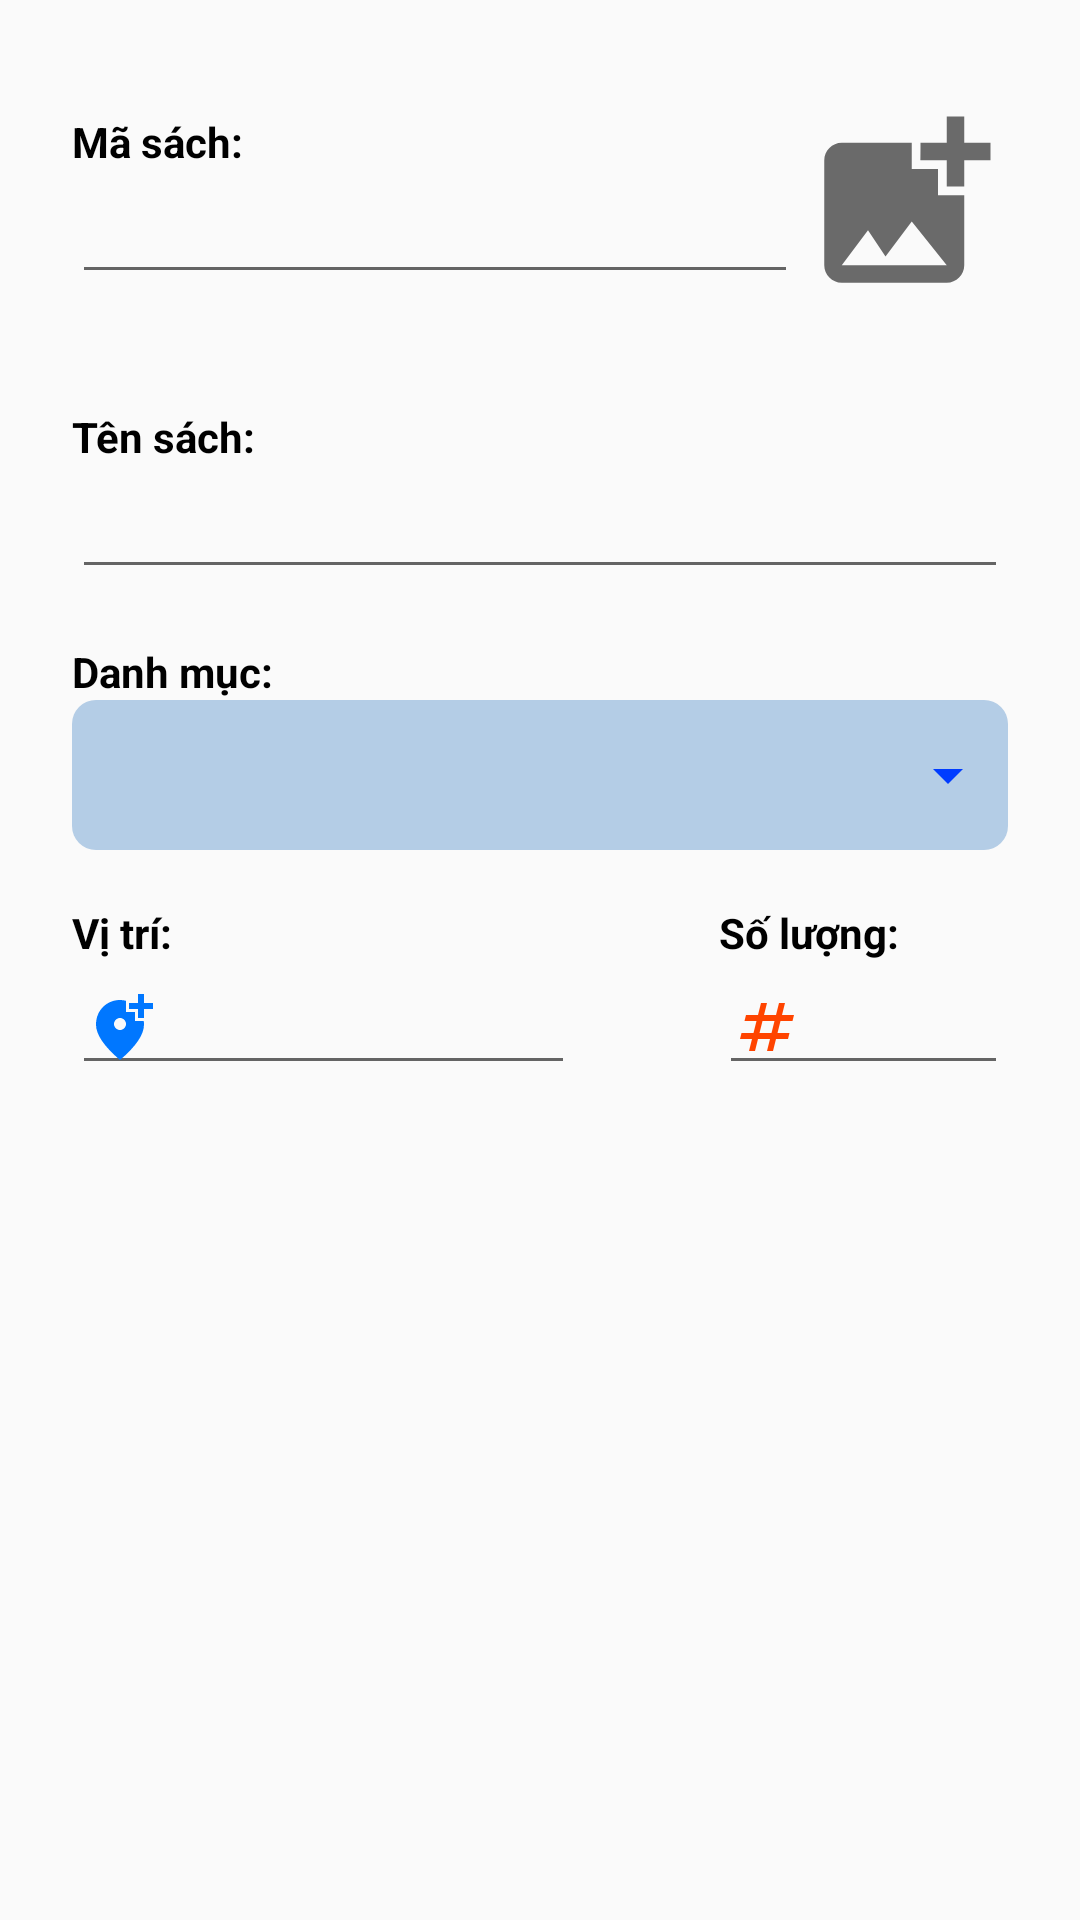

The Android layout XML behind this screen, and the referenced resources:
<!-- AndroidManifest.xml: application theme Theme.LibraryManagerment -->
<!-- res/layout/dialog_save_book.xml -->
<?xml version="1.0" encoding="utf-8"?>
<LinearLayout xmlns:android="http://schemas.android.com/apk/res/android"
    android:layout_width="match_parent"
    android:orientation="vertical"
    android:layout_height="match_parent">

    <LinearLayout
        android:orientation="horizontal"
        android:layout_width="match_parent"
        android:layout_marginTop="18dp"
        android:layout_marginHorizontal="24dp"
        android:layout_height="wrap_content">
        <LinearLayout
            android:layout_width="wrap_content"
            android:orientation="vertical"
            android:layout_weight="1"
            android:layout_gravity="center_vertical"
            android:layout_height="wrap_content">
        <TextView
            android:text="Mã sách: "
            android:textColor="@color/black"
            android:textStyle="bold"
            android:textSize="14sp"
            android:layout_width="wrap_content"
            android:layout_height="wrap_content"/>


            <EditText
                android:id="@+id/edt_save_book_code"
                android:layout_width="match_parent"
                android:layout_height="wrap_content"
                android:drawableLeft="@drawable/ic_library"
                android:drawablePadding="12dp" />


        </LinearLayout>
        <ImageView
            android:id="@+id/imv_save_book_add_image"
            android:src="@drawable/baseline_add_photo_alternate_24"
            android:layout_width="70dp"
            android:layout_height="100dp"/>
    </LinearLayout>

    <LinearLayout
        android:orientation="vertical"
        android:layout_width="match_parent"
        android:layout_marginTop="18dp"
        android:layout_marginHorizontal="24dp"
        android:layout_height="wrap_content">
        <TextView
            android:text="Tên sách: "
            android:textColor="@color/black"
            android:textStyle="bold"
            android:textSize="14sp"
            android:layout_width="wrap_content"
            android:layout_height="wrap_content"/>
        <EditText
            android:id="@+id/edt_save_book_name"
            android:layout_width="match_parent"
            android:layout_height="wrap_content"
            android:drawableLeft="@drawable/ic_library"
            android:drawablePadding="12dp"
            />
    </LinearLayout>

    <LinearLayout
        android:orientation="vertical"
        android:layout_width="match_parent"
        android:layout_marginTop="18dp"
        android:layout_marginHorizontal="24dp"
        android:layout_height="wrap_content">
        <TextView
            android:text="Danh mục: "
            android:textColor="@color/black"
            android:textStyle="bold"
            android:textSize="14sp"
            android:layout_width="wrap_content"
            android:layout_height="wrap_content"/>
        <Spinner
            android:id="@+id/spn_save_book_collection_name"
            android:layout_width="match_parent"
            android:layout_height="50dp"
            android:background="@drawable/style_spinner2"
            android:gravity="center"
            android:textAlignment="center"
            android:textSize="20dp"
            android:textStyle="bold" />
    </LinearLayout>

    <LinearLayout
        android:layout_width="match_parent"
        android:layout_marginTop="18dp"
        android:layout_height="wrap_content">
        <LinearLayout
            android:orientation="vertical"
            android:layout_width="wrap_content"
            android:layout_weight="4"
            android:layout_marginHorizontal="24dp"
            android:layout_height="wrap_content">
            <TextView
                android:text="Vị trí: "
                android:textColor="@color/black"
                android:textStyle="bold"
                android:textSize="14sp"
                android:layout_width="wrap_content"
                android:layout_height="wrap_content"/>
            <EditText
                android:id="@+id/edt_save_book_locate"
                android:layout_width="match_parent"
                android:layout_height="wrap_content"
                android:drawableLeft="@drawable/ic_baseline_add_location_alt_24"
                android:drawablePadding="12dp"
                />
        </LinearLayout>
        <LinearLayout
            android:orientation="vertical"
            android:layout_weight="1"
            android:layout_width="wrap_content"
            android:layout_marginHorizontal="24dp"
            android:layout_height="wrap_content">
            <TextView
                android:text="Số lượng: "
                android:textColor="@color/black"
                android:textStyle="bold"
                android:textSize="14sp"
                android:layout_width="wrap_content"
                android:layout_height="wrap_content"/>
            <EditText
                android:id="@+id/edt_save_book_quantity"
                android:layout_width="match_parent"
                android:inputType="number"
                android:layout_height="wrap_content"
                android:drawableLeft="@drawable/ic_baseline_numbers_24"
                android:drawablePadding="12dp"
                />
        </LinearLayout>
    </LinearLayout>


</LinearLayout>
<!-- resources referenced by this layout -->
<resources>
  <color name="black">#FF000000</color>
  <!-- drawable baseline_add_photo_alternate_24 (drawable) -->
  <vector android:height="32dp" android:tint="#6A6A6A"
      android:viewportHeight="24" android:viewportWidth="24"
      android:width="32dp" xmlns:android="http://schemas.android.com/apk/res/android">
      <path android:fillColor="#000000" android:pathData="M19,7v2.99s-1.99,0.01 -2,0L17,7h-3s0.01,-1.99 0,-2h3L17,2h2v3h3v2h-3zM16,11L16,8h-3L13,5L5,5c-1.1,0 -2,0.9 -2,2v12c0,1.1 0.9,2 2,2h12c1.1,0 2,-0.9 2,-2v-8h-3zM5,19l3,-4 2,3 3,-4 4,5L5,19z"/>
  </vector>
  <!-- drawable ic_baseline_add_location_alt_24 (drawable) -->
  <vector android:height="24dp" android:tint="#0077FF"
      android:viewportHeight="24" android:viewportWidth="24"
      android:width="24dp" xmlns:android="http://schemas.android.com/apk/res/android">
      <path android:fillColor="@android:color/white" android:pathData="M20,1v3h3v2h-3v3h-2L18,6h-3L15,4h3L18,1h2zM12,13c1.1,0 2,-0.9 2,-2s-0.9,-2 -2,-2 -2,0.9 -2,2 0.9,2 2,2zM14,3.25L14,7h3v3h2.92c0.05,0.39 0.08,0.79 0.08,1.2 0,3.32 -2.67,7.25 -8,11.8 -5.33,-4.55 -8,-8.48 -8,-11.8C4,6.22 7.8,3 12,3c0.68,0 1.35,0.08 2,0.25z"/>
  </vector>
  <!-- drawable ic_baseline_numbers_24 (drawable) -->
  <vector android:height="24dp" android:tint="#FF4400"
      android:viewportHeight="24" android:viewportWidth="24"
      android:width="24dp" xmlns:android="http://schemas.android.com/apk/res/android">
      <path android:fillColor="@android:color/white" android:pathData="M20.5,10L21,8h-4l1,-4h-2l-1,4h-4l1,-4h-2L9,8H5l-0.5,2h4l-1,4h-4L3,16h4l-1,4h2l1,-4h4l-1,4h2l1,-4h4l0.5,-2h-4l1,-4H20.5zM13.5,14h-4l1,-4h4L13.5,14z"/>
  </vector>
  <!-- drawable style_spinner2 (drawable) -->
  <?xml version="1.0" encoding="utf-8"?>
  <selector xmlns:android="http://schemas.android.com/apk/res/android">
      <item>
          <layer-list>
              <item>
                  <shape android:shape="rectangle">
                      <solid android:color="#B4CDE6"/>
                      <corners android:radius="8dp"/>
                      <padding android:right="8dp"/>
                  </shape>
              </item>
              <item
                  android:gravity="center|end" android:drawable="@drawable/ic_baseline_arrow_drop_down_24">
              </item>
          </layer-list>
      </item>
  </selector>
  <style name="Theme.LibraryManagerment" parent="Theme.AppCompat.DayNight.NoActionBar">
          
          <item name="colorPrimary">@color/purple_500</item>
          <item name="colorPrimaryVariant">@color/purple_700</item>
          <item name="colorOnPrimary">@color/white</item>
          
          <item name="colorSecondary">@color/teal_200</item>
          <item name="colorSecondaryVariant">@color/teal_700</item>
          <item name="colorOnSecondary">@color/black</item>
          
          <item name="android:statusBarColor" tools:targetApi="l">?attr/colorPrimaryVariant</item>
          
      </style>
  <!-- drawable ic_baseline_arrow_drop_down_24 (drawable) -->
  <vector android:height="24dp" android:tint="#003CFF"
      android:viewportHeight="24" android:viewportWidth="24"
      android:width="24dp" xmlns:android="http://schemas.android.com/apk/res/android">
      <path android:fillColor="@android:color/white" android:pathData="M7,10l5,5 5,-5z"/>
  </vector>
  <color name="purple_500">#FF6200EE</color>
  <color name="purple_700">#FF3700B3</color>
  <color name="white">#FFFFFFFF</color>
  <color name="teal_200">#FF03DAC5</color>
  <color name="teal_700">#FF018786</color>
</resources>
